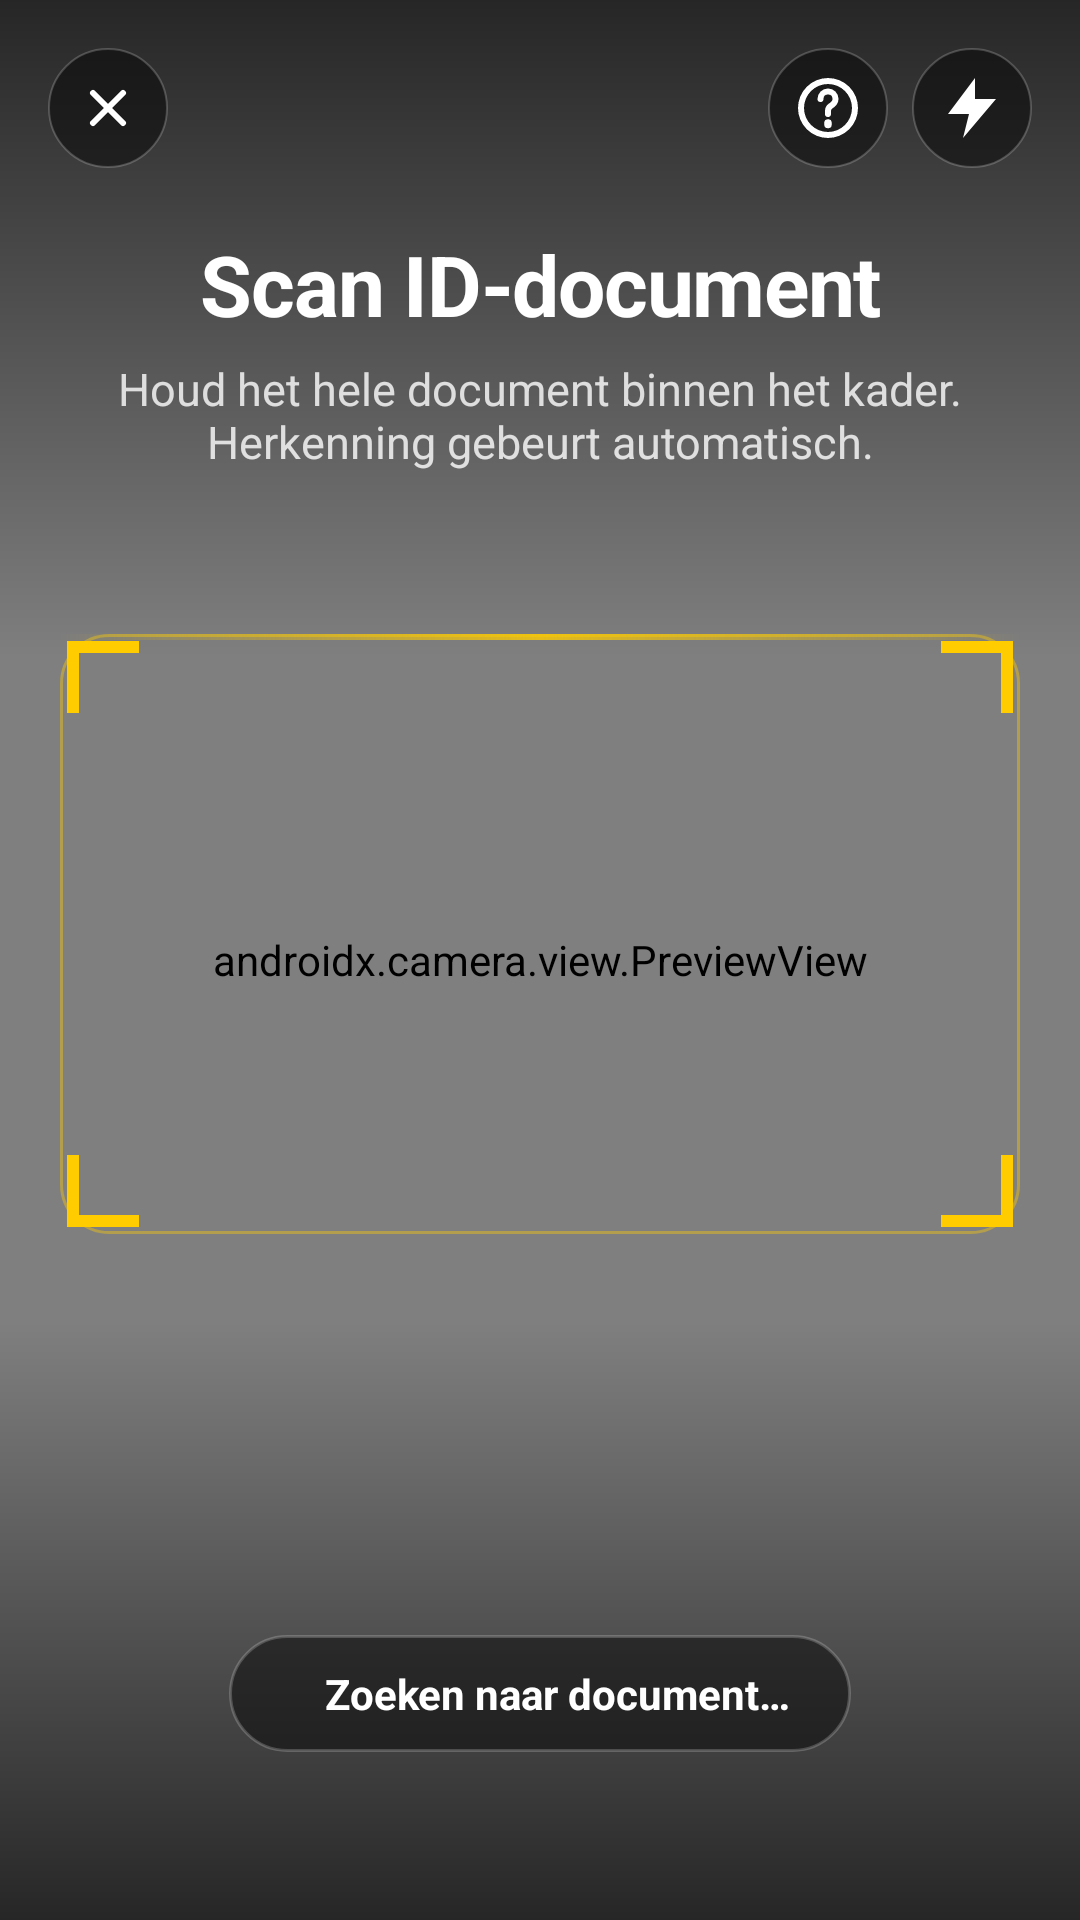

Reconstruct the res/layout file that produces this screen, plus the resources it refers to.
<!-- AndroidManifest.xml: application theme Theme.PassportReader -->
<!-- res/layout/activity_scan_mrz.xml -->
<?xml version="1.0" encoding="utf-8"?>
<androidx.constraintlayout.widget.ConstraintLayout
    xmlns:android="http://schemas.android.com/apk/res/android"
    xmlns:app="http://schemas.android.com/apk/res-auto"
    android:id="@+id/root"
    android:layout_width="match_parent"
    android:layout_height="match_parent"
    android:background="@color/black"
    android:fitsSystemWindows="false">

    
    <androidx.camera.view.PreviewView
        android:id="@+id/preview"
        android:layout_width="0dp"
        android:layout_height="0dp"
        app:layout_constraintTop_toTopOf="parent"
        app:layout_constraintBottom_toBottomOf="parent"
        app:layout_constraintStart_toStartOf="parent"
        app:layout_constraintEnd_toEndOf="parent"/>

    
    <View
        android:layout_width="0dp"
        android:layout_height="220dp"
        android:background="@drawable/bg_gradient_top"
        app:layout_constraintTop_toTopOf="parent"
        app:layout_constraintStart_toStartOf="parent"
        app:layout_constraintEnd_toEndOf="parent"/>

    
    <View
        android:layout_width="0dp"
        android:layout_height="200dp"
        android:background="@drawable/bg_gradient_bottom"
        app:layout_constraintBottom_toBottomOf="parent"
        app:layout_constraintStart_toStartOf="parent"
        app:layout_constraintEnd_toEndOf="parent"/>

    
    <ImageButton
        android:id="@+id/btnClose"
        android:layout_width="40dp"
        android:layout_height="40dp"
        android:layout_marginStart="16dp"
        android:layout_marginTop="16dp"
        android:background="@drawable/bg_close_button"
        android:contentDescription="@string/scan_close"
        android:padding="10dp"
        android:src="@drawable/ic_close"
        app:layout_constraintStart_toStartOf="parent"
        app:layout_constraintTop_toTopOf="parent"/>

    
    <ImageButton
        android:id="@+id/btnTorch"
        android:layout_width="40dp"
        android:layout_height="40dp"
        android:layout_marginTop="16dp"
        android:layout_marginEnd="16dp"
        android:background="@drawable/bg_close_button"
        android:contentDescription="@string/scan_torch"
        android:padding="9dp"
        android:src="@drawable/ic_torch"
        app:layout_constraintEnd_toEndOf="parent"
        app:layout_constraintTop_toTopOf="parent"/>

    
    <ImageButton
        android:id="@+id/btnHelp"
        android:layout_width="40dp"
        android:layout_height="40dp"
        android:layout_marginTop="16dp"
        android:layout_marginEnd="8dp"
        android:background="@drawable/bg_close_button"
        android:contentDescription="@string/intro_help"
        android:padding="8dp"
        android:src="@drawable/ic_help_circle"
        app:layout_constraintEnd_toStartOf="@id/btnTorch"
        app:layout_constraintTop_toTopOf="parent"/>

    
    <TextView
        android:id="@+id/scanTitle"
        android:layout_width="0dp"
        android:layout_height="wrap_content"
        android:layout_marginStart="24dp"
        android:layout_marginTop="20dp"
        android:layout_marginEnd="24dp"
        android:gravity="center"
        android:letterSpacing="-0.015"
        android:text="@string/scan_title_v2"
        android:textColor="@color/white"
        android:textSize="28sp"
        android:textStyle="bold"
        app:layout_constraintEnd_toEndOf="parent"
        app:layout_constraintStart_toStartOf="parent"
        app:layout_constraintTop_toBottomOf="@id/btnClose"/>

    
    <TextView
        android:id="@+id/scanSubtitle"
        android:layout_width="0dp"
        android:layout_height="wrap_content"
        android:layout_marginStart="32dp"
        android:layout_marginTop="6dp"
        android:layout_marginEnd="32dp"
        android:gravity="center"
        android:text="@string/scan_subtitle_v2"
        android:textColor="#CCFFFFFF"
        android:textSize="15sp"
        app:layout_constraintEnd_toEndOf="parent"
        app:layout_constraintStart_toStartOf="parent"
        app:layout_constraintTop_toBottomOf="@id/scanTitle"/>

    
    <FrameLayout
        android:id="@+id/scanFrame"
        android:layout_width="0dp"
        android:layout_height="0dp"
        android:layout_marginStart="20dp"
        android:layout_marginEnd="20dp"
        android:background="@drawable/scan_frame_outline"
        app:layout_constraintBottom_toBottomOf="parent"
        app:layout_constraintDimensionRatio="1.6:1"
        app:layout_constraintEnd_toEndOf="parent"
        app:layout_constraintHorizontal_bias="0.5"
        app:layout_constraintStart_toStartOf="parent"
        app:layout_constraintTop_toTopOf="parent"
        app:layout_constraintVertical_bias="0.48">

        
        <View
            android:id="@+id/scanLine"
            android:layout_width="match_parent"
            android:layout_height="2dp"
            android:layout_gravity="top"
            android:background="@drawable/scan_line"/>

        
        <ImageView
            android:layout_width="48dp"
            android:layout_height="48dp"
            android:layout_gravity="top|start"
            android:layout_marginStart="-2dp"
            android:layout_marginTop="-2dp"
            android:contentDescription="@null"
            android:src="@drawable/scan_corner_big"/>

        <ImageView
            android:layout_width="48dp"
            android:layout_height="48dp"
            android:layout_gravity="top|end"
            android:layout_marginTop="-2dp"
            android:layout_marginEnd="-2dp"
            android:contentDescription="@null"
            android:rotation="90"
            android:src="@drawable/scan_corner_big"/>

        <ImageView
            android:layout_width="48dp"
            android:layout_height="48dp"
            android:layout_gravity="bottom|end"
            android:layout_marginBottom="-2dp"
            android:layout_marginEnd="-2dp"
            android:contentDescription="@null"
            android:rotation="180"
            android:src="@drawable/scan_corner_big"/>

        <ImageView
            android:layout_width="48dp"
            android:layout_height="48dp"
            android:layout_gravity="bottom|start"
            android:layout_marginStart="-2dp"
            android:layout_marginBottom="-2dp"
            android:contentDescription="@null"
            android:rotation="270"
            android:src="@drawable/scan_corner_big"/>
    </FrameLayout>

    
    <LinearLayout
        android:id="@+id/statusPill"
        android:layout_width="wrap_content"
        android:layout_height="wrap_content"
        android:layout_marginBottom="56dp"
        android:background="@drawable/bg_status_pill_dark"
        android:gravity="center_vertical"
        android:orientation="horizontal"
        android:paddingStart="14dp"
        android:paddingEnd="20dp"
        android:paddingTop="10dp"
        android:paddingBottom="10dp"
        app:layout_constraintBottom_toBottomOf="parent"
        app:layout_constraintEnd_toEndOf="parent"
        app:layout_constraintStart_toStartOf="parent">

        
        <View
            android:id="@+id/statusDot"
            android:layout_width="8dp"
            android:layout_height="8dp"
            android:layout_marginEnd="10dp"
            android:background="@drawable/bg_status_dot_searching"/>

        <TextView
            android:id="@+id/scanStatus"
            android:layout_width="wrap_content"
            android:layout_height="wrap_content"
            android:fontFeatureSettings="tnum"
            android:text="@string/scan_status_searching"
            android:textColor="@color/white"
            android:textSize="14sp"
            android:textStyle="bold"/>
    </LinearLayout>

    
    <TextView
        android:id="@+id/debugLine"
        android:layout_width="0dp"
        android:layout_height="wrap_content"
        android:layout_marginStart="24dp"
        android:layout_marginEnd="24dp"
        android:layout_marginBottom="28dp"
        android:ellipsize="end"
        android:fontFamily="monospace"
        android:gravity="center"
        android:maxLines="1"
        android:textColor="#80FFFFFF"
        android:textSize="10sp"
        app:layout_constraintBottom_toBottomOf="parent"
        app:layout_constraintEnd_toEndOf="parent"
        app:layout_constraintStart_toStartOf="parent"/>

    
    <View
        android:id="@+id/successFlash"
        android:layout_width="0dp"
        android:layout_height="0dp"
        android:background="@drawable/bg_success_flash"
        android:visibility="gone"
        app:layout_constraintBottom_toBottomOf="parent"
        app:layout_constraintEnd_toEndOf="parent"
        app:layout_constraintStart_toStartOf="parent"
        app:layout_constraintTop_toTopOf="parent"/>

    <ImageView
        android:id="@+id/successCheck"
        android:layout_width="140dp"
        android:layout_height="140dp"
        android:contentDescription="@null"
        android:src="@drawable/ic_check_big"
        android:visibility="gone"
        app:layout_constraintBottom_toBottomOf="parent"
        app:layout_constraintEnd_toEndOf="parent"
        app:layout_constraintStart_toStartOf="parent"
        app:layout_constraintTop_toTopOf="parent"/>
</androidx.constraintlayout.widget.ConstraintLayout>
<!-- resources referenced by this layout -->
<resources>
  <color name="black">#000000</color>
  <color name="white">#FFFFFF</color>
  <!-- drawable bg_close_button (drawable) -->
  <?xml version="1.0" encoding="utf-8"?>
  <shape xmlns:android="http://schemas.android.com/apk/res/android"
      android:shape="oval">
      <solid android:color="#7A000000"/>
      <stroke
          android:width="0.5dp"
          android:color="#33FFFFFF"/>
  </shape>
  <!-- drawable bg_gradient_bottom (drawable) -->
  <?xml version="1.0" encoding="utf-8"?>
  <shape xmlns:android="http://schemas.android.com/apk/res/android"
      android:shape="rectangle">
      <gradient
          android:angle="90"
          android:startColor="#B3000000"
          android:endColor="#00000000"
          android:type="linear"/>
  </shape>
  <!-- drawable bg_gradient_top (drawable) -->
  <?xml version="1.0" encoding="utf-8"?>
  <shape xmlns:android="http://schemas.android.com/apk/res/android"
      android:shape="rectangle">
      <gradient
          android:angle="270"
          android:startColor="#B3000000"
          android:endColor="#00000000"
          android:type="linear"/>
  </shape>
  <!-- drawable bg_status_pill_dark (drawable) -->
  <?xml version="1.0" encoding="utf-8"?>
  <shape xmlns:android="http://schemas.android.com/apk/res/android"
      android:shape="rectangle">
      <solid android:color="#7A000000"/>
      <stroke
          android:width="1dp"
          android:color="#33FFFFFF"/>
      <corners android:radius="999dp"/>
  </shape>
  <!-- drawable bg_success_flash (drawable) -->
  <?xml version="1.0" encoding="utf-8"?>
  <shape xmlns:android="http://schemas.android.com/apk/res/android"
      android:shape="rectangle">
      <solid android:color="#3334C759"/>
  </shape>
  <!-- drawable ic_torch (drawable) -->
  <?xml version="1.0" encoding="utf-8"?>
  <vector xmlns:android="http://schemas.android.com/apk/res/android"
      android:width="24dp"
      android:height="24dp"
      android:viewportWidth="24"
      android:viewportHeight="24">
      <path
          android:pathData="M13,2 L4,14 L11,14 L9,22 L20,9 L13,9 Z"
          android:fillColor="#FFFFFF"/>
  </vector>
  <!-- drawable scan_corner_big (drawable) -->
  <?xml version="1.0" encoding="utf-8"?>
  <vector xmlns:android="http://schemas.android.com/apk/res/android"
      android:width="48dp"
      android:height="48dp"
      android:viewportWidth="48"
      android:viewportHeight="48">
      <path
          android:fillColor="#FFCC00"
          android:pathData="M4,4 L28,4 L28,8 L8,8 L8,28 L4,28 Z"/>
  </vector>
  <!-- drawable scan_frame_outline (drawable) -->
  <?xml version="1.0" encoding="utf-8"?>
  <shape xmlns:android="http://schemas.android.com/apk/res/android"
      android:shape="rectangle">
      <solid android:color="#00000000"/>
      <stroke
          android:width="1dp"
          android:color="#66FFCC00"/>
      <corners android:radius="16dp"/>
  </shape>
  <!-- drawable scan_line (drawable) -->
  <?xml version="1.0" encoding="utf-8"?>
  <shape xmlns:android="http://schemas.android.com/apk/res/android"
      android:shape="rectangle">
      <gradient
          android:angle="0"
          android:startColor="#00FFCC00"
          android:centerColor="#CCFFCC00"
          android:endColor="#00FFCC00"
          android:type="linear"/>
      <corners android:radius="1dp"/>
  </shape>
  <string name="intro_help">Hulp</string>
  <string name="scan_close">Sluiten</string>
  <string name="scan_status_searching">Zoeken naar document…</string>
  <string name="scan_subtitle_v2">Houd het hele document binnen het kader. Herkenning gebeurt automatisch.</string>
  <string name="scan_title_v2">Scan ID-document</string>
  <string name="scan_torch">Zaklamp</string>
  <color name="brand_blue">#007AFF</color>
  <color name="brand_blue_dark">#0051D5</color>
  <color name="bg">#F2F2F7</color>
</resources>
